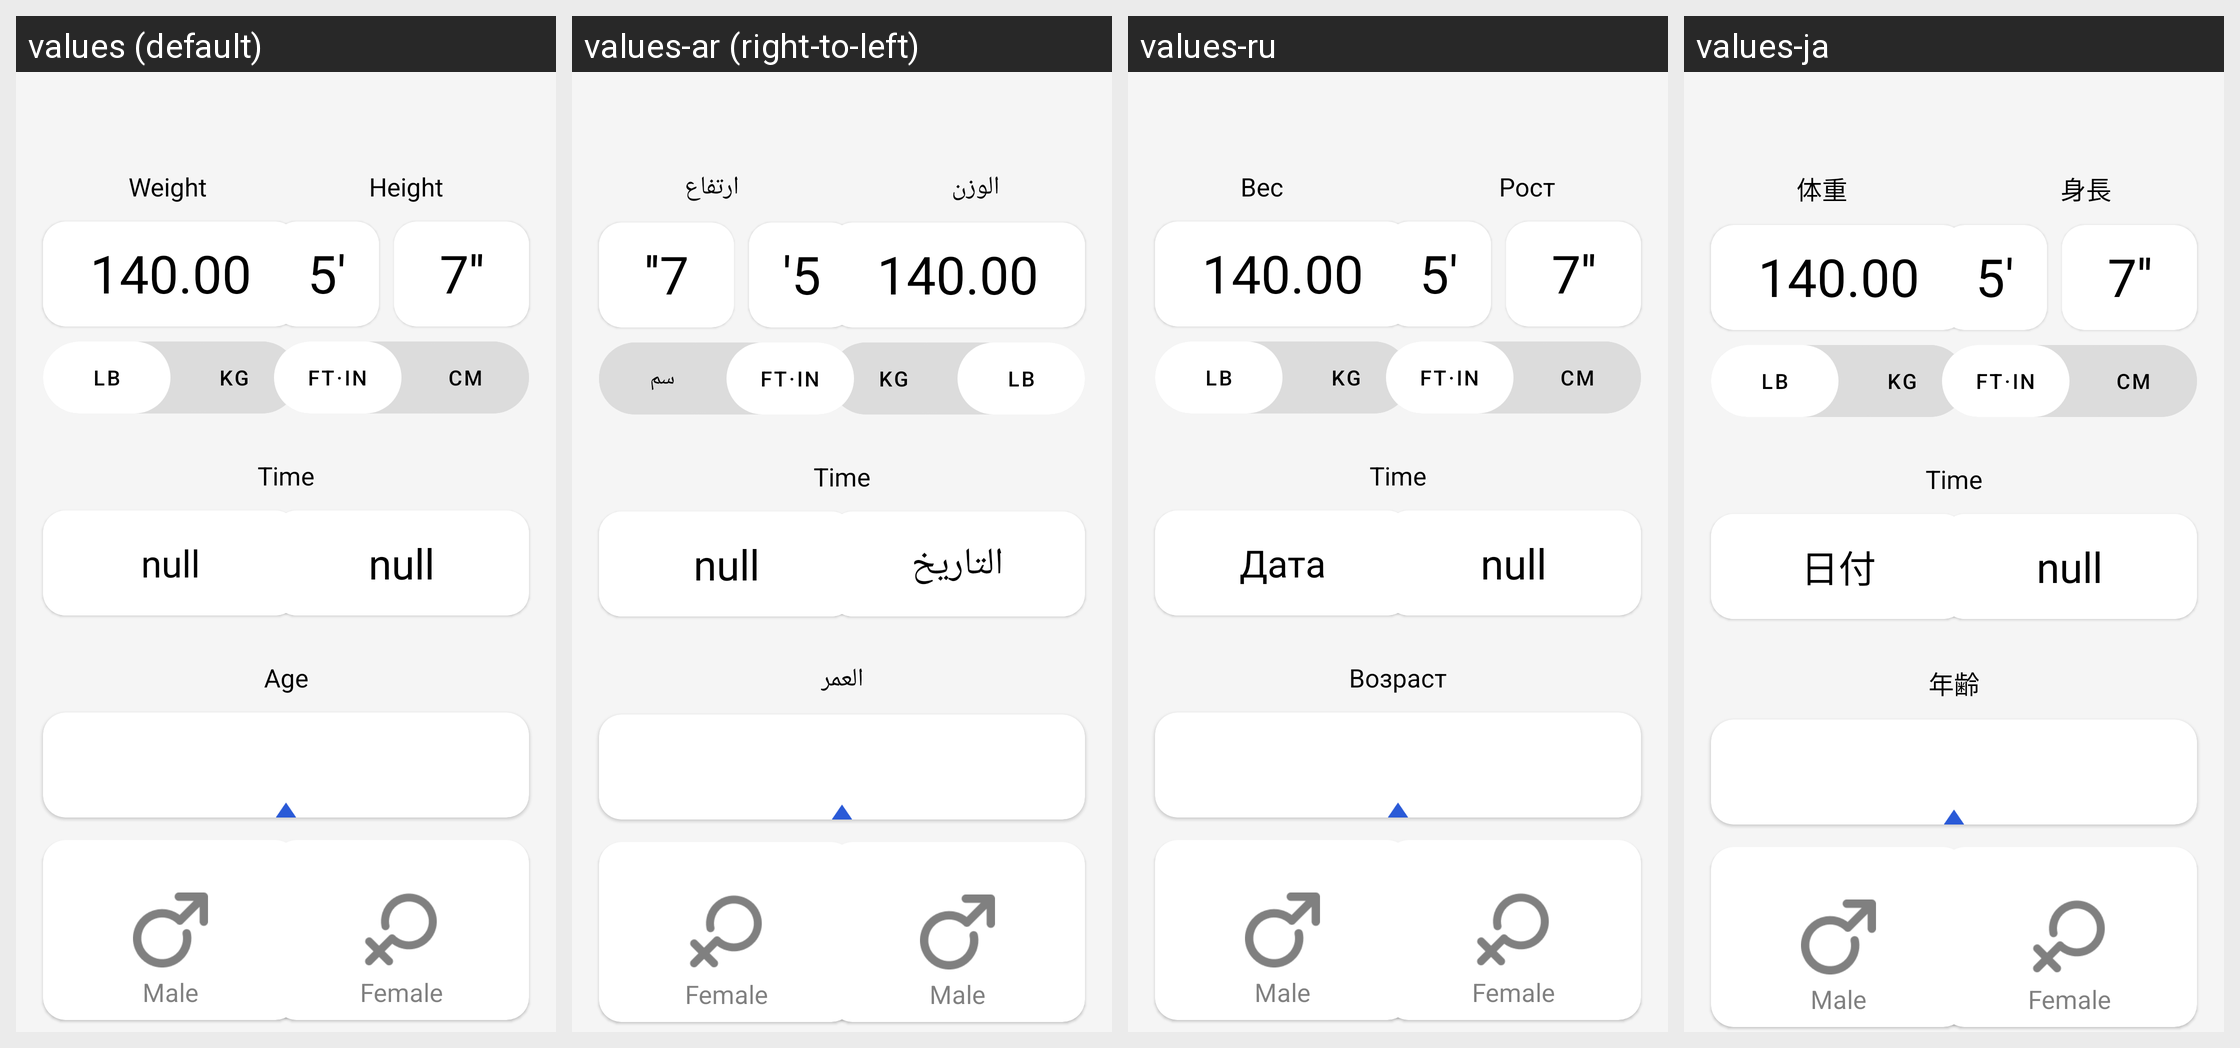

Locale-by-locale string values for the Android screen shown in this grid:
Android screen res/layout/fragment_calculator.xml rendered under 4 locales, left to right: values (default), values-ar (right-to-left), values-ru, values-ja. Device: Nexus 5 (rendered at 1080×1920; each locale shown at half size, 540×960, under a caption strip naming it); theme Theme.BMICalculatorWeightLossTracker.
Other locales in the repository, not shown: values-de, values-es, values-fa, values-fr, values-in, values-it, values-ko, values-nl, values-pl, values-pt, values-th, values-tr, values-vi, values-zh-rCN, values-zh-rTW.
Strings drawn on this screen, with the default value and each locale's value (text and hints the layout hard-codes, and strings that could not be matched under every locale, appear in the picture but are not listed):

weight
  values: Weight
  values-ar: الوزن
  values-ru: Вес
  values-ja: 体重

Default_140_00
  values: 140.00
  values-ar: 140.00  [not translated; the default value is used]
  values-ru: 140.00  [not translated; the default value is used]
  values-ja: 140.00  [not translated; the default value is used]

lb
  values: lb
  values-ar: lb  [not translated; the default value is used]
  values-ru: lb  [not translated; the default value is used]
  values-ja: lb  [not translated; the default value is used]

kg
  values: kg
  values-ar: kg  [not translated; the default value is used]
  values-ru: kg  [not translated; the default value is used]
  values-ja: kg  [not translated; the default value is used]

height
  values: Height
  values-ar: ارتفاع
  values-ru: Рост
  values-ja: 身長

default_5
  values: 5'
  values-ar: 5'  [not translated; the default value is used]
  values-ru: 5'  [not translated; the default value is used]
  values-ja: 5'  [not translated; the default value is used]

default_7
  values: 7''
  values-ar: 7''  [not translated; the default value is used]
  values-ru: 7''  [not translated; the default value is used]
  values-ja: 7''  [not translated; the default value is used]

ft_in
  values: ft·in
  values-ar: ft·in  [not translated; the default value is used]
  values-ru: ft·in  [not translated; the default value is used]
  values-ja: ft·in  [not translated; the default value is used]

cm
  values: cm
  values-ar: سم
  values-ru: см
  values-ja: cm

time
  values: Time
  values-ar: Time  [not translated; the default value is used]
  values-ru: Time  [not translated; the default value is used]
  values-ja: Time  [not translated; the default value is used]

date
  values: null
  values-ar: التاريخ
  values-ru: Дата
  values-ja: 日付

phase
  values: null
  values-ar: null  [not translated; the default value is used]
  values-ru: null  [not translated; the default value is used]
  values-ja: null  [not translated; the default value is used]

age
  values: Age
  values-ar: العمر
  values-ru: Возраст
  values-ja: 年齢
